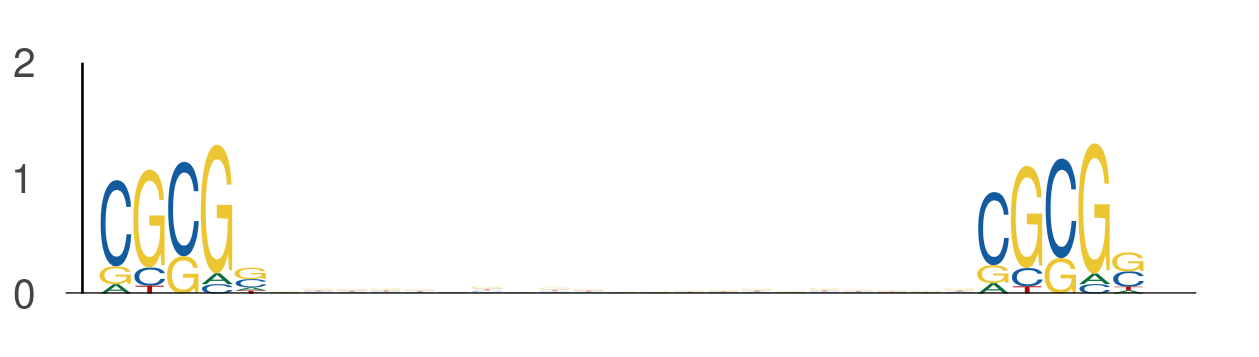

The file beside this chart, header and first rows:
seq_index, start_position, end_position, is_reversed_complement
184, 2, 7, 0
184, 28, 33, 0
636, 40, 45, 0
636, 66, 71, 0
636, 2, 7, 0
636, 28, 33, 0
2745, 26, 31, 0
2745, 52, 57, 0
6818, 18, 23, 0
6818, 44, 49, 0
6818, 46, 51, 0
6818, 72, 77, 0
7709, 23, 28, 0
7709, 49, 54, 0
7517, 30, 35, 0
7517, 56, 61, 0
5936, 2, 7, 0
5936, 28, 33, 0
6410, 51, 56, 0
6410, 77, 82, 0
2478, 29, 34, 0
2478, 55, 60, 0
2540, 23, 28, 0
2540, 49, 54, 0
6152, 48, 53, 0
6152, 74, 79, 0
4044, 2, 7, 0
4044, 28, 33, 0
3321, 23, 28, 0
3321, 49, 54, 0
6901, 29, 34, 0
6901, 55, 60, 0
2111, 10, 15, 0
2111, 36, 41, 0
5071, 19, 24, 0
5071, 45, 50, 0
7644, 30, 35, 0
7644, 56, 61, 0
1492, 34, 39, 0
1492, 60, 65, 0
285, 53, 58, 0
285, 79, 84, 0
922, 46, 51, 0
922, 72, 77, 0
180, 33, 38, 0
180, 59, 64, 0
2787, 8, 13, 0
2787, 34, 39, 0
3273, 29, 34, 0
3273, 55, 60, 0
5242, 47, 52, 0
5242, 73, 78, 0
6667, 46, 51, 0
6667, 72, 77, 0
7219, 44, 49, 0
7219, 70, 75, 0
4061, 48, 53, 0
4061, 74, 79, 0
7130, 9, 14, 0
7130, 35, 40, 0
... 540 more rows
